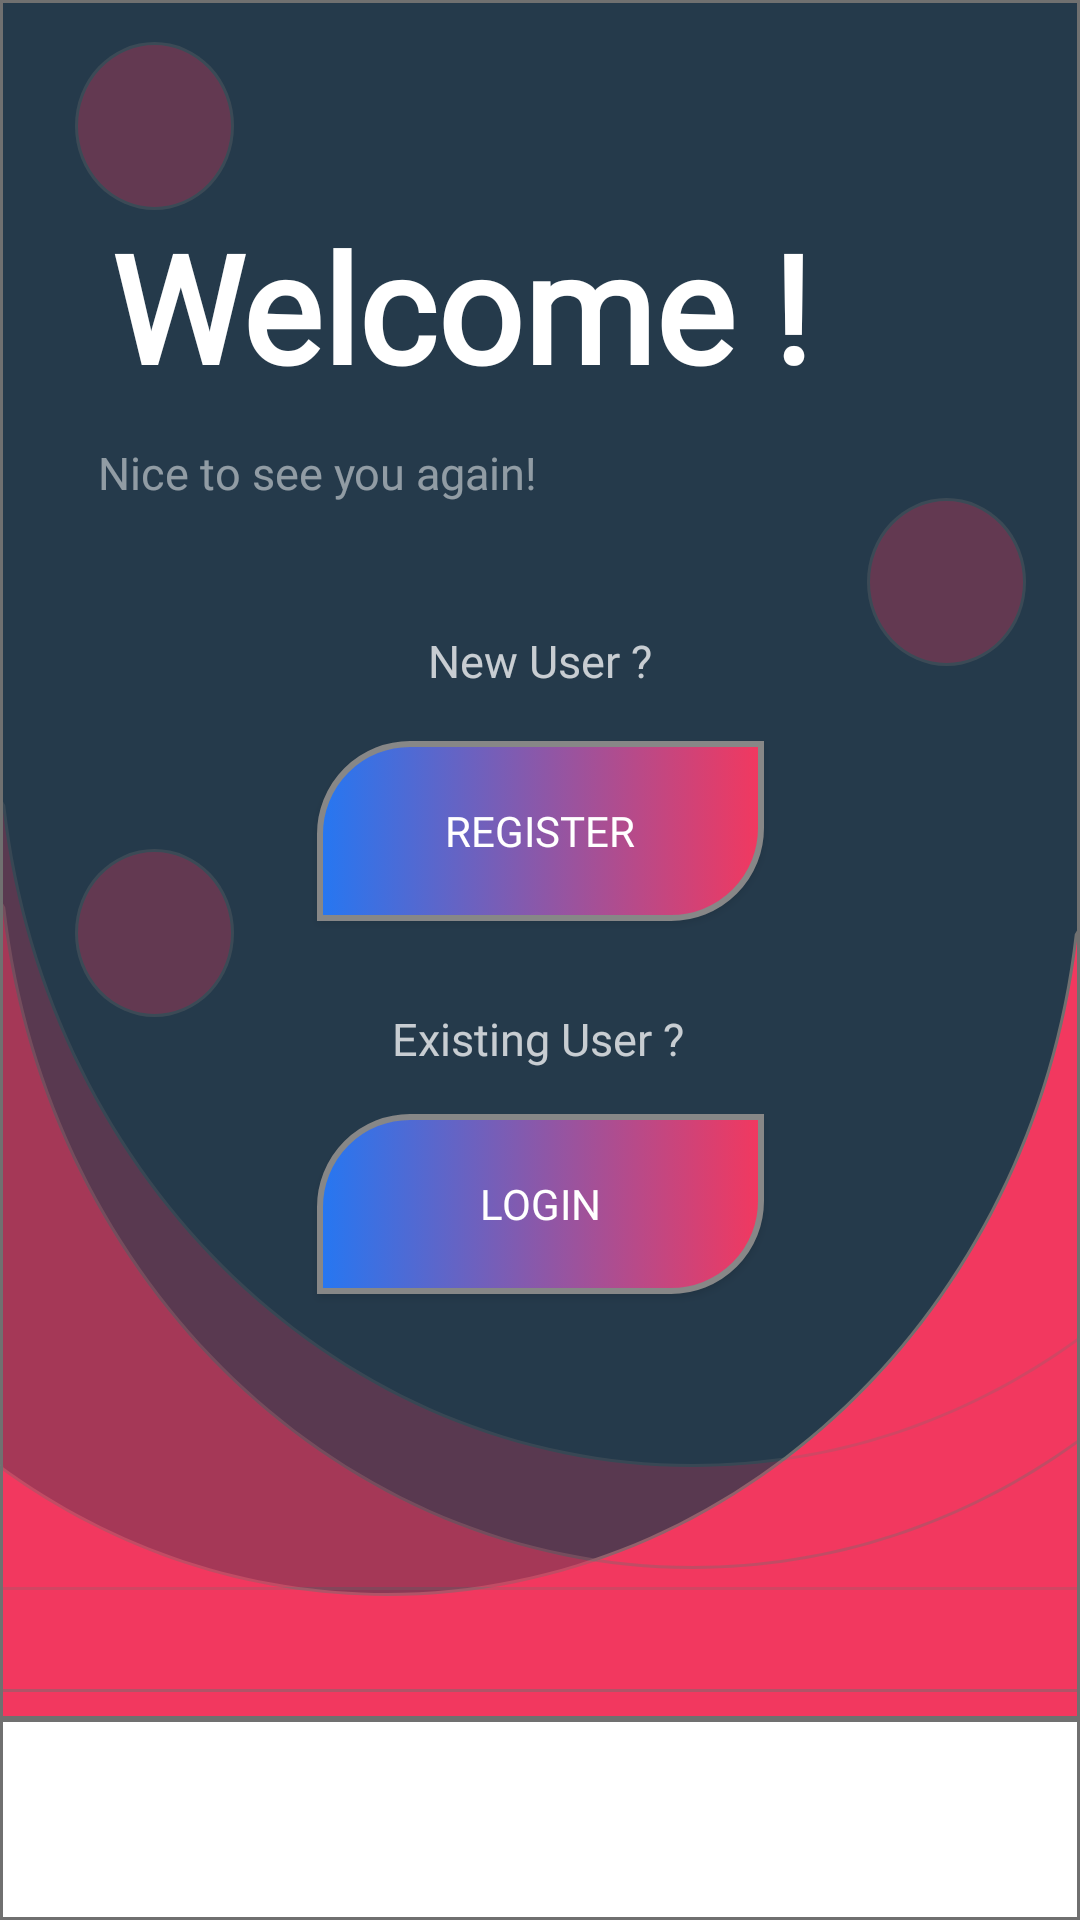

Here is an Android app screen rendered from its layout file. Give the layout XML and the strings, colors and styles it references.
<!-- AndroidManifest.xml: application theme AppTheme -->
<!-- res/layout/activity_start.xml -->
<?xml version="1.0" encoding="utf-8"?>
<androidx.constraintlayout.widget.ConstraintLayout xmlns:android="http://schemas.android.com/apk/res/android"
    xmlns:app="http://schemas.android.com/apk/res-auto"
    xmlns:tools="http://schemas.android.com/tools"
    android:layout_width="match_parent"
    android:layout_height="match_parent"
    android:background="@drawable/background2"
    tools:context=".MainActivity">

    <TextView
        android:id="@+id/textView2"
        android:layout_width="wrap_content"
        android:layout_height="wrap_content"
        android:fontFamily="@font/segoesc"
        android:text="Welcome !"
        android:textColor="@color/white"
        android:textSize="50sp"
        android:textStyle="bold"
        app:layout_constraintBottom_toBottomOf="parent"
        app:layout_constraintEnd_toEndOf="parent"
        app:layout_constraintHorizontal_bias="0.291"
        app:layout_constraintStart_toStartOf="parent"
        app:layout_constraintTop_toTopOf="parent"
        app:layout_constraintVertical_bias="0.12" />

    <TextView
        android:id="@+id/textView3"
        android:layout_width="wrap_content"
        android:layout_height="wrap_content"
        android:alpha="0.5"
        android:fontFamily="@font/segoesc"
        android:text="Nice to see you again!"
        android:textColor="@color/white"
        android:textSize="15sp"
        android:textStyle="normal"
        app:layout_constraintBottom_toBottomOf="parent"
        app:layout_constraintEnd_toEndOf="parent"
        app:layout_constraintHorizontal_bias="0.153"
        app:layout_constraintStart_toStartOf="parent"
        app:layout_constraintTop_toTopOf="parent"
        app:layout_constraintVertical_bias="0.238" />

    <TextView
        android:id="@+id/textView4"
        android:layout_width="wrap_content"
        android:layout_height="wrap_content"
        android:fontFamily="@font/segoesc"
        android:text="New User ?"
        android:alpha="0.75"
        android:textColor="@color/white"
        android:textSize="15sp"
        android:textStyle="normal"
        app:layout_constraintBottom_toBottomOf="parent"
        app:layout_constraintEnd_toEndOf="parent"
        app:layout_constraintStart_toStartOf="parent"
        app:layout_constraintTop_toTopOf="parent"
        app:layout_constraintVertical_bias="0.339" />

    <TextView
        android:id="@+id/textView5"
        android:layout_width="wrap_content"
        android:layout_height="wrap_content"
        android:alpha="0.75"
        android:fontFamily="@font/segoesc"
        android:text="Existing User ?"
        android:textColor="@color/white"
        android:textSize="15sp"
        android:textStyle="normal"
        app:layout_constraintBottom_toBottomOf="parent"
        app:layout_constraintEnd_toEndOf="parent"
        app:layout_constraintHorizontal_bias="0.498"
        app:layout_constraintStart_toStartOf="parent"
        app:layout_constraintTop_toTopOf="parent"
        app:layout_constraintVertical_bias="0.542" />

    <Button
        android:id="@+id/registerButton"
        android:layout_width="149dp"
        android:layout_height="60dp"
        android:background="@drawable/button3"
        android:fontFamily="@font/segoesc"
        android:text="REGISTER"
        android:textColor="@color/white"


        app:layout_constraintBottom_toBottomOf="parent"
        app:layout_constraintEnd_toEndOf="parent"
        app:layout_constraintStart_toStartOf="parent"
        app:layout_constraintTop_toTopOf="parent"
        app:layout_constraintVertical_bias="0.426" />

    <Button
        android:id="@+id/loginButton"
        android:layout_width="149dp"
        android:layout_height="60dp"
        android:background="@drawable/button3"
        android:fontFamily="@font/segoesc"
        android:text="Login"

        android:textColor="@color/white"


        app:layout_constraintBottom_toBottomOf="parent"
        app:layout_constraintEnd_toEndOf="parent"
        app:layout_constraintStart_toStartOf="parent"
        app:layout_constraintTop_toTopOf="parent"
        app:layout_constraintVertical_bias="0.64" />


</androidx.constraintlayout.widget.ConstraintLayout>
<!-- resources referenced by this layout -->
<resources>
  <color name="white">#FFFFFF</color>
  <!-- drawable background2: png bitmap (drawable-hdpi, 40498 bytes) -->
  <!-- drawable button3 (drawable) -->
  <?xml version="1.0" encoding="utf-8"?>
  <selector xmlns:android="http://schemas.android.com/apk/res/android">
      <item android:state_pressed="true">
          <shape>
              <solid
                  android:color="#F2385F"/>
              <corners
                  android:topLeftRadius="30dp"
                  android:topRightRadius="0dp"
                  android:bottomLeftRadius="0dp"
                  android:bottomRightRadius="30dp"/>
  
          </shape>
      </item>
      <item>
          <shape xmlns:android="http://schemas.android.com/apk/res/android" android:shape="rectangle" >
              <corners
                  android:topLeftRadius="30dp"
                  android:topRightRadius="0dp"
                  android:bottomLeftRadius="0dp"
                  android:bottomRightRadius="30dp"
                  />
  
              <gradient
                  android:angle="180"
                  android:startColor="#F2385F"
                  
                  android:endColor="#2577F2"
                  android:type="linear"
                  />
              <padding
                  android:left="0dp"
                  android:top="0dp"
                  android:right="0dp"
                  android:bottom="0dp"
                  />
              <size
                  android:width="150dp"
                  android:height="60dp"
                  />
              <stroke
                  android:width="2dp"
                  android:color="#878787"
  
                  />
          </shape>
      </item>
  
  
  </selector>
  <style name="AppTheme" parent="Theme.AppCompat.Light.DarkActionBar">
          
          <item name="colorPrimary">@color/colorPrimary</item>
          <item name="colorPrimaryDark">@color/colorPrimaryDark</item>
          <item name="colorAccent">@color/colorAccent</item>
      </style>
  <color name="colorPrimary">#6200EE</color>
  <color name="colorPrimaryDark">#3700B3</color>
  <color name="colorAccent">#03DAC5</color>
</resources>
